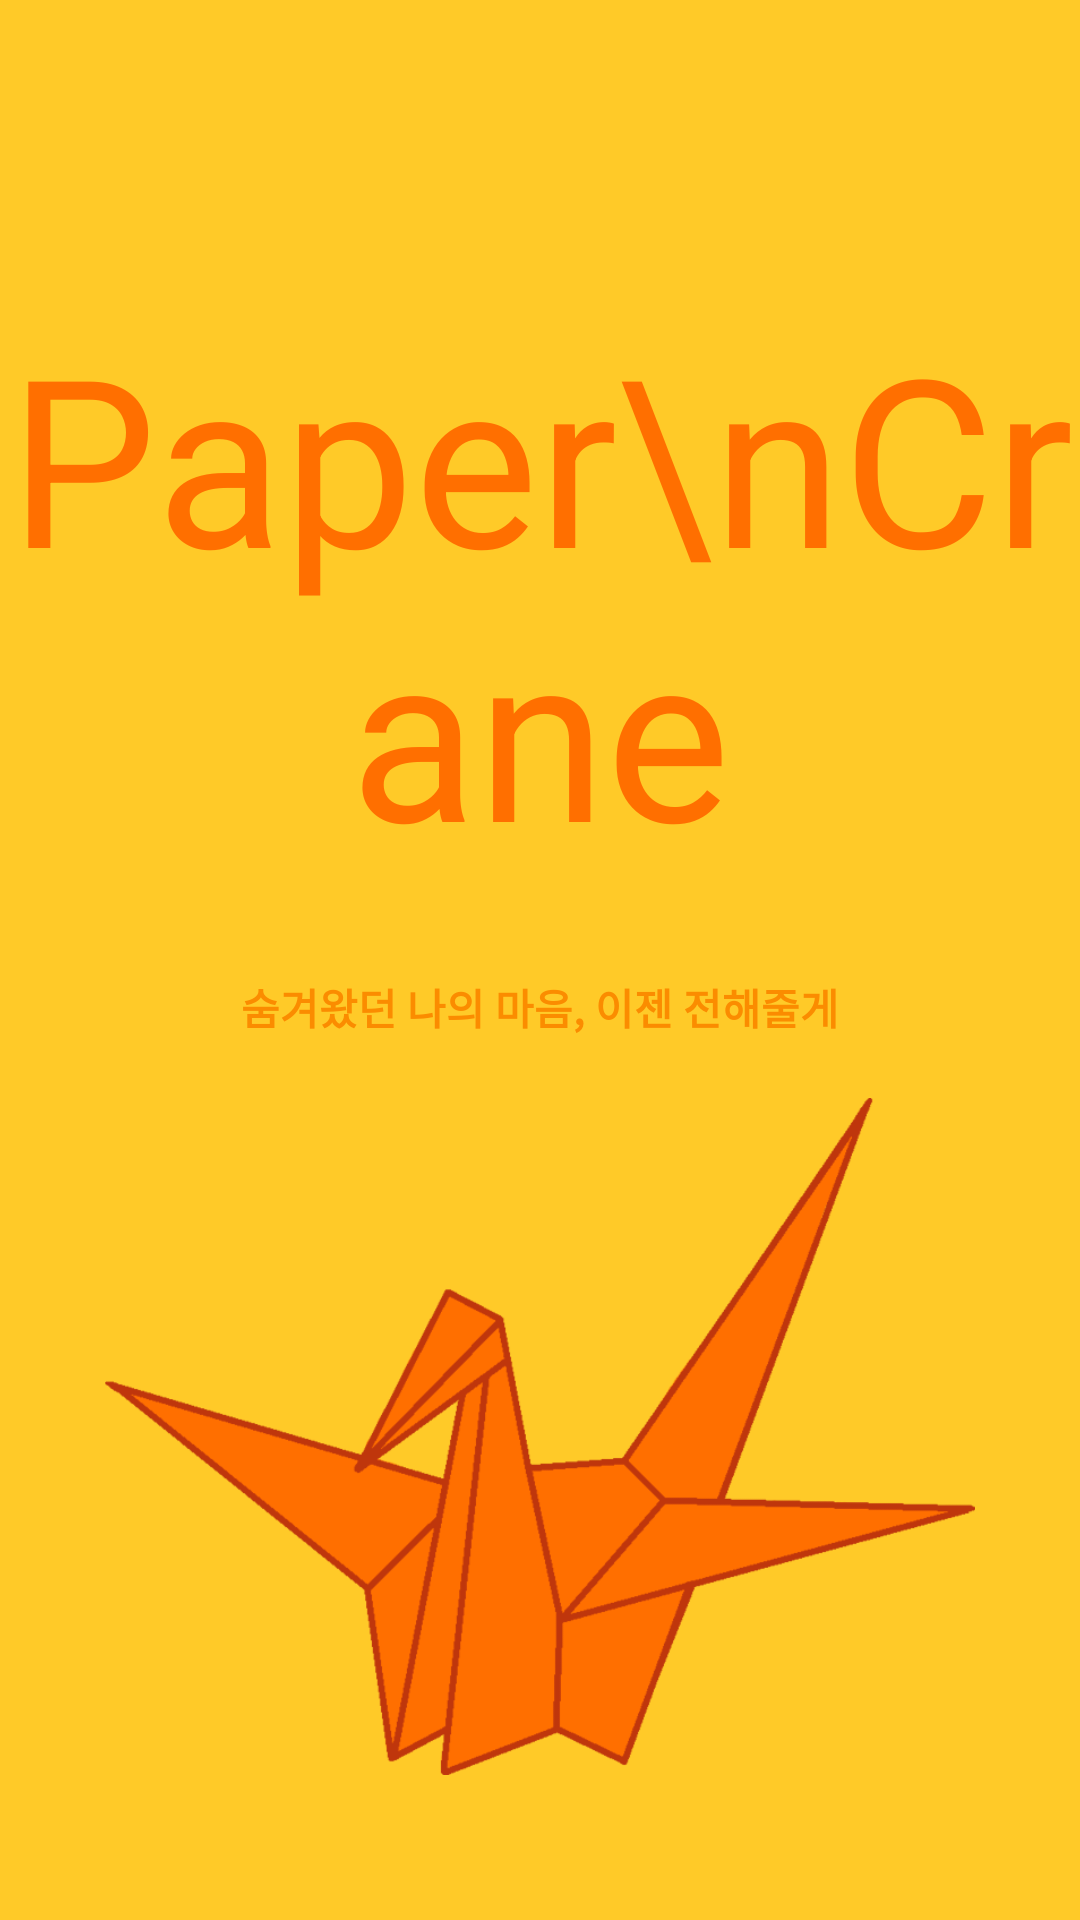

Android layout source for this screen:
<!-- AndroidManifest.xml: activity theme AppThemeNoActionbar -->
<!-- res/layout/activity_splash.xml -->
<LinearLayout
    xmlns:android="http://schemas.android.com/apk/res/android"
    android:layout_width="match_parent"
    android:layout_height="match_parent"
    android:orientation="vertical"
    android:weightSum="10"
    android:background="#ffca28">

    <Space
        android:layout_width="match_parent"
        android:layout_height="1dp"
        android:layout_weight="1.5"/>

    <TextView
        android:textSize="78dp"
        android:textColor="#ff6f00"
        android:gravity="center"
        android:text="Paper\nCrane"
        android:layout_width="match_parent"
        android:layout_height="1dp"
        android:layout_weight="4"/>
    <TextView
        android:textStyle="bold"
        android:textColor="#fb8c00"
        android:gravity="center"
        android:text="숨겨왔던 나의 마음, 이젠 전해줄게"
        android:layout_marginTop="15dp"
        android:layout_width="match_parent"
        android:layout_height="wrap_content" />
    <ImageView
        android:layout_margin="20dp"
        android:layout_width="match_parent"
        android:layout_height="1dp"
        android:layout_weight="4"
        android:src="@drawable/hack"/>
</LinearLayout>
<!-- resources referenced by this layout -->
<resources>
  <!-- drawable hack: png bitmap (drawable-xxhdpi, 49046 bytes) -->
  <style name="AppThemeNoActionbar" parent="Theme.AppCompat.Light.NoActionBar">
          
      </style>
</resources>
